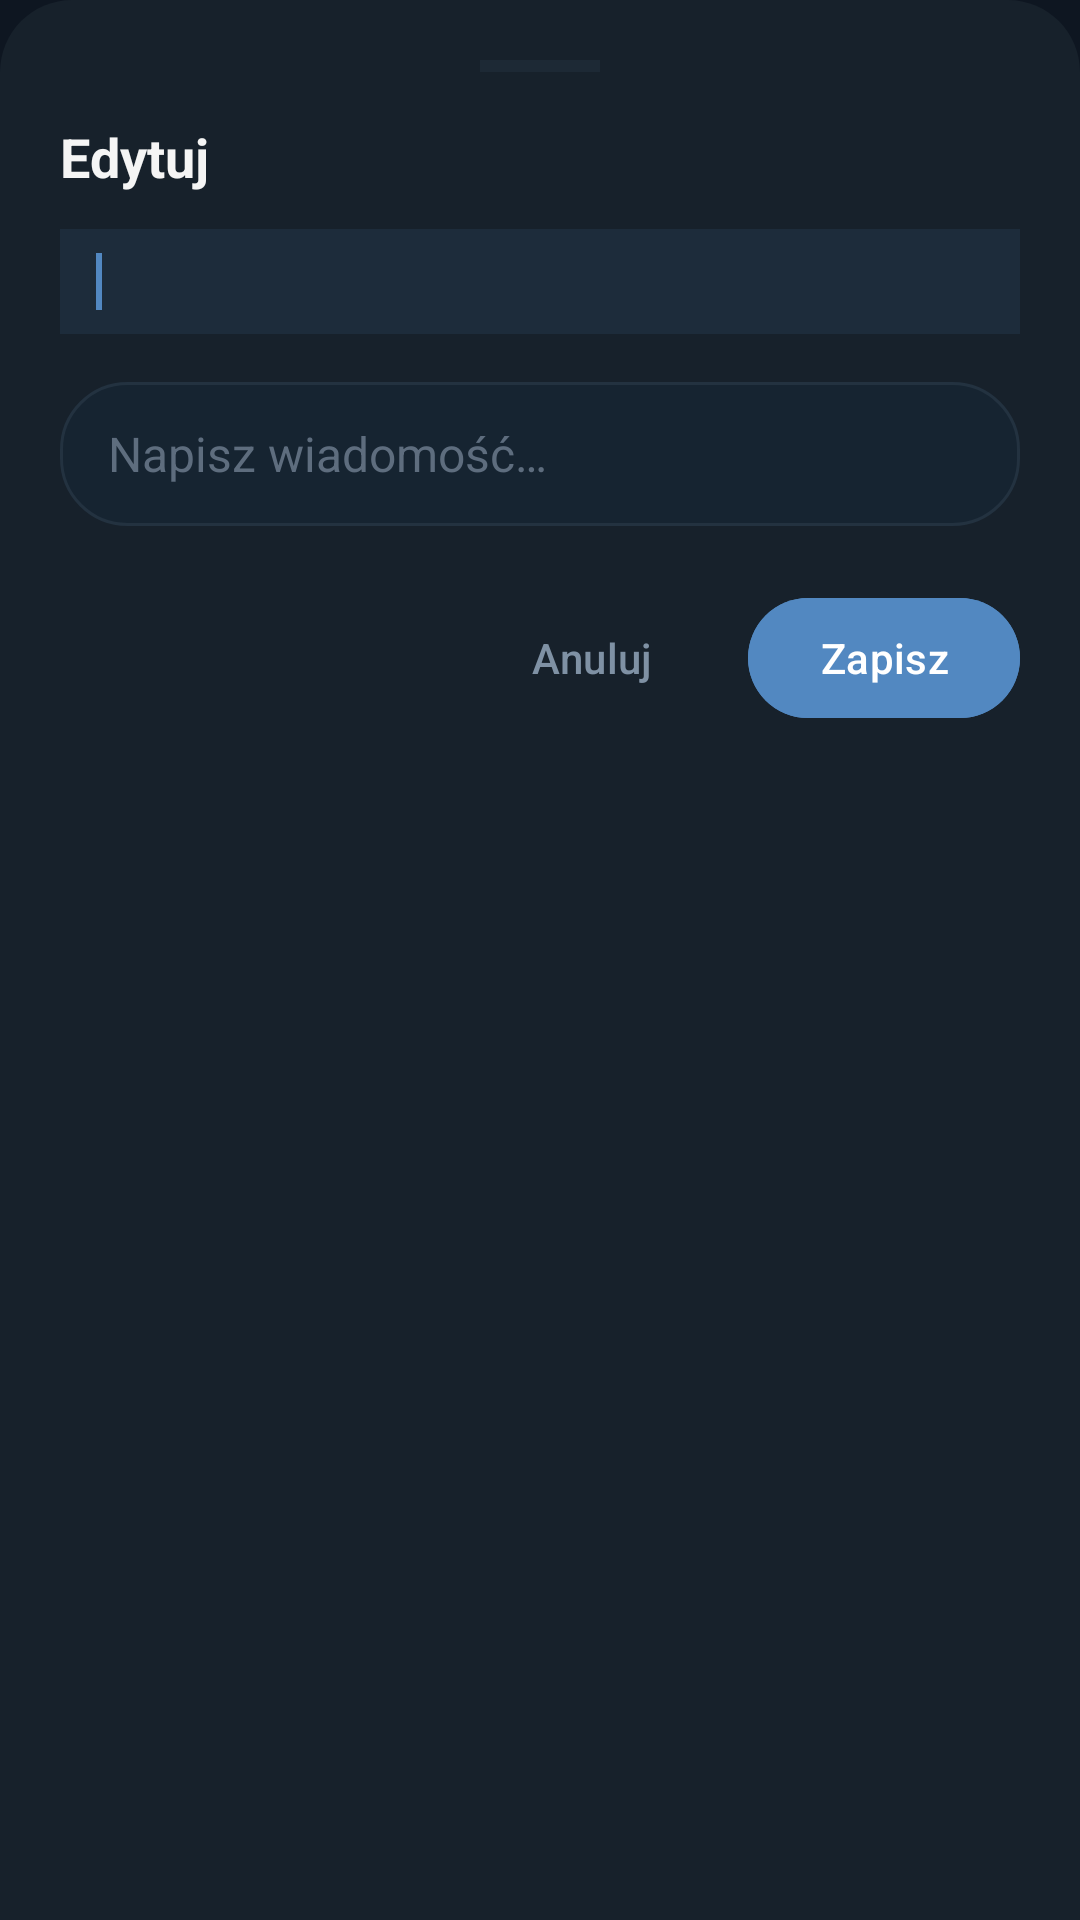

Produce the Android XML layout that renders to this screen, including the resource entries it uses.
<!-- AndroidManifest.xml: application theme Theme.SinusChat -->
<!-- res/layout/layout_edit_message_sheet.xml -->
<?xml version="1.0" encoding="utf-8"?>
<LinearLayout xmlns:android="http://schemas.android.com/apk/res/android"
    android:layout_width="match_parent"
    android:layout_height="wrap_content"
    android:orientation="vertical"
    android:padding="20dp"
    android:background="@drawable/bg_bottom_sheet_modern">

    <View
        android:layout_width="40dp"
        android:layout_height="4dp"
        android:layout_gravity="center_horizontal"
        android:layout_marginBottom="16dp"
        android:background="?attr/sinuschat_border"
        android:alpha="0.5" />

    <TextView
        android:layout_width="wrap_content"
        android:layout_height="wrap_content"
        android:text="@string/edit_message"
        android:textColor="?attr/sinuschat_text_primary"
        android:textSize="18sp"
        android:textStyle="bold"
        android:layout_marginBottom="12dp" />

    <LinearLayout
        android:layout_width="match_parent"
        android:layout_height="wrap_content"
        android:orientation="horizontal"
        android:gravity="center_vertical"
        android:paddingStart="12dp"
        android:paddingVertical="8dp"
        android:background="#1A5288C1"
        android:layout_marginBottom="16dp">
        <View
            android:layout_width="2dp"
            android:layout_height="match_parent"
            android:background="?attr/colorPrimary"
            android:layout_marginEnd="10dp" />
        <TextView
            android:id="@+id/tv_original_text"
            android:layout_width="match_parent"
            android:layout_height="wrap_content"
            android:textColor="?attr/sinuschat_text_secondary"
            android:textSize="14sp"
            android:maxLines="2"
            android:ellipsize="end" />
    </LinearLayout>

    <EditText
        android:id="@+id/et_edit_input"
        android:layout_width="match_parent"
        android:layout_height="wrap_content"
        android:hint="@string/chat_input_hint"
        android:textColor="?attr/sinuschat_text_primary"
        android:textColorHint="?attr/sinuschat_text_muted"
        android:textSize="16sp"
        android:background="@drawable/bg_chat_input"
        android:paddingHorizontal="16dp"
        android:paddingVertical="12dp"
        android:minHeight="48dp"
        android:maxLines="6"
        android:inputType="textMultiLine|textCapSentences"
        android:layout_marginBottom="20dp"
        android:importantForAutofill="no" />

    <LinearLayout
        android:layout_width="match_parent"
        android:layout_height="wrap_content"
        android:orientation="horizontal"
        android:gravity="end">

        <Button
            android:id="@+id/btn_edit_cancel"
            style="@style/Widget.Material3.Button.TextButton"
            android:layout_width="wrap_content"
            android:layout_height="wrap_content"
            android:text="@string/cancel"
            android:textColor="?attr/sinuschat_text_secondary" />

        <Button
            android:id="@+id/btn_edit_save"
            style="@style/Widget.Material3.Button"
            android:layout_width="wrap_content"
            android:layout_height="wrap_content"
            android:layout_marginStart="8dp"
            android:text="@string/save"
            android:backgroundTint="?attr/colorPrimary"
            android:textColor="#FFFFFF" />
    </LinearLayout>
</LinearLayout>
<!-- resources referenced by this layout -->
<resources>
  <!-- drawable bg_bottom_sheet_modern (drawable) -->
  <?xml version="1.0" encoding="utf-8"?>
  <shape xmlns:android="http://schemas.android.com/apk/res/android">
      <solid android:color="?attr/sinuschat_surface" />
      <corners
          android:topLeftRadius="24dp"
          android:topRightRadius="24dp" />
  </shape>
  <!-- drawable bg_chat_input (drawable) -->
  <?xml version="1.0" encoding="utf-8"?>
  <shape xmlns:android="http://schemas.android.com/apk/res/android" android:shape="rectangle">
      <solid android:color="?attr/sinuschat_surface_variant" />
      <corners android:radius="22dp" />
      <stroke android:width="1dp" android:color="?attr/sinuschat_border" />
  </shape>
  <string name="cancel">Anuluj</string>
  <string name="chat_input_hint">Napisz wiadomość…</string>
  <string name="edit_message">Edytuj</string>
  <string name="save">Zapisz</string>
  <style name="Theme.SinusChat" parent="Base.Theme.SinusChat">
          <item name="sinuschat_background">#0E1621</item>
          <item name="sinuschat_background_solid">#0E1621</item>
          <item name="sinuschat_surface">#17212B</item>
          <item name="sinuschat_surface_variant">#162431</item>
          <item name="sinuschat_surface_elevated">#1D2A38</item>
          <item name="sinuschat_sheet">#162431</item>
          <item name="sinuschat_border">#233240</item>
          <item name="sinuschat_bubble_other">#182533</item>
          <item name="sinuschat_text_primary">#F5F5F5</item>
          <item name="sinuschat_text_secondary">#7F91A4</item>
          <item name="sinuschat_text_muted">#5E6D7E</item>
      </style>
  <color name="sinuschat_primary">#5288C1</color>
  <color name="sinuschat_error">#E74C3C</color>
  <color name="sinuschat_text_on_primary">#FFFFFF</color>
  <style name="Theme.SinusChat.Dialog" parent="ThemeOverlay.Material3.MaterialAlertDialog">
          <item name="colorSurface">?attr/sinuschat_sheet</item>
          <item name="colorOnSurface">?attr/sinuschat_text_primary</item>
          <item name="android:textColorPrimary">?attr/sinuschat_text_primary</item>
          <item name="android:textColorSecondary">?attr/sinuschat_text_secondary</item>
          <item name="shapeAppearanceLargeComponent">@style/ShapeAppearance.SINUSCHAT_Dialog</item>
          <item name="dialogCornerRadius">28dp</item>
          <item name="android:windowAnimationStyle">@style/SinusChat_DialogAnimation</item>
      </style>
  <style name="SinusChat_BottomNav" parent="Widget.Material3.BottomNavigationView">
          <item name="android:background">?attr/sinuschat_surface</item>
          <item name="itemIconTint">@color/bottom_nav_colors</item>
          <item name="itemTextColor">@color/bottom_nav_colors</item>
          <item name="labelVisibilityMode">labeled</item>
      </style>
  <style name="ShapeAppearance.SINUSCHAT_Dialog" parent="ShapeAppearance.Material3.LargeComponent">
          <item name="cornerSize">28dp</item>
      </style>
  <style name="SinusChat_DialogAnimation" parent="android:Animation.Dialog">
          <item name="android:windowEnterAnimation">@anim/anim_dialog_enter</item>
          <item name="android:windowExitAnimation">@anim/anim_dialog_exit</item>
      </style>
</resources>
